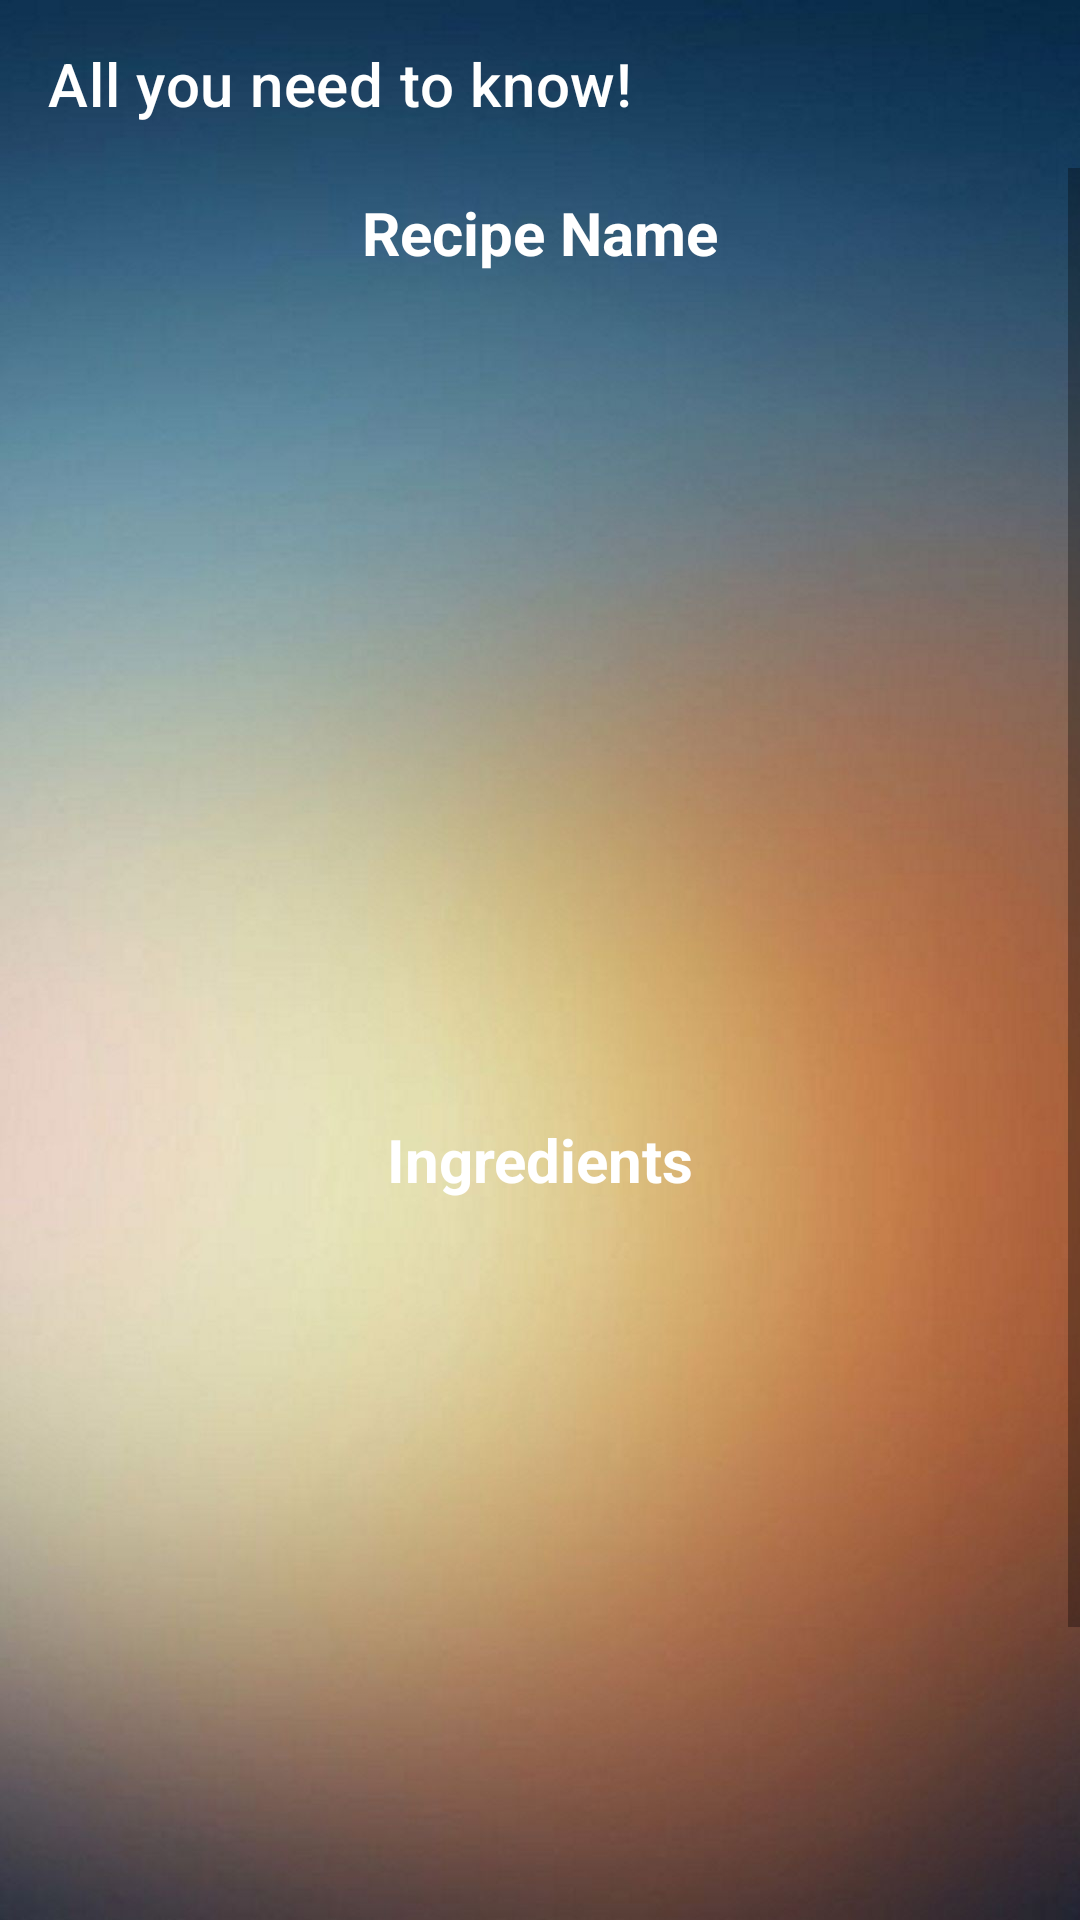

Layout XML and referenced resources for this Android screen:
<!-- AndroidManifest.xml: activity theme Theme.MyRecipeApp.CustomTheme -->
<!-- res/layout/activity_recipe_details.xml -->
<?xml version="1.0" encoding="utf-8"?>
<LinearLayout xmlns:android="http://schemas.android.com/apk/res/android"
    xmlns:tools="http://schemas.android.com/tools"
    android:layout_width="match_parent"
    android:layout_height="match_parent"
    xmlns:app="http://schemas.android.com/apk/res-auto"
    android:orientation="vertical"
    tools:context=".RecipeDetailsActivity"
    android:background="@drawable/wallpaper">
    <androidx.appcompat.widget.Toolbar
        app:title="All you need to know!"
        app:titleTextColor="@color/white"
        android:layout_width="match_parent"
        android:layout_height="?attr/actionBarSize"/>

    <ScrollView
        android:layout_width="match_parent"
        android:layout_height="match_parent">

        <LinearLayout
            android:layout_width="match_parent"
            android:layout_height="wrap_content"
            android:gravity="center"
            android:orientation="vertical">

            <TextView
                android:id="@+id/textView_meal_name"
                android:layout_width="match_parent"
                android:layout_height="wrap_content"
                android:gravity="center"
                android:padding="8dp"
                android:text="Recipe Name"
                android:textColor="@color/white"
                android:textSize="20sp"
                android:textStyle="bold" />

            <ImageView
                android:id="@+id/imageView_meal_image"
                android:layout_width="match_parent"
                android:layout_height="250dp"
                android:layout_margin="8dp"
                android:scaleType="centerCrop" />

            <TextView
                android:layout_width="match_parent"
                android:layout_height="wrap_content"
                android:gravity="center"
                android:padding="8dp"
                android:text="Ingredients"
                android:textColor="@color/white"
                android:textSize="20sp"
                android:textStyle="bold" />

            <ListView
                android:id="@+id/listView_details"
                android:layout_width="match_parent"
                android:layout_height="250dp" />

            <TextView
                android:id="@+id/textView_meal_method"
                android:layout_width="match_parent"
                android:layout_height="wrap_content"
                android:layout_margin="8dp"
                android:padding="8dp"
                android:text="Method"
                android:textColor="@color/white"
                android:textSize="20sp"
                android:textStyle="bold" />

            <TextView
                android:id="@+id/textView_method"
                android:layout_width="match_parent"
                android:layout_height="wrap_content"
                android:text="TextView"
                android:textSize="18sp"
                android:textStyle="normal"
                android:textColor="@color/black"
                android:layout_margin="8dp"/>
        </LinearLayout>
    </ScrollView>
</LinearLayout>
<!-- resources referenced by this layout -->
<resources>
  <color name="black">#FF000000</color>
  <color name="white">#FFFFFFFF</color>
  <!-- drawable wallpaper: jpg bitmap (drawable, 63252 bytes) -->
  <style name="Theme.MyRecipeApp.CustomTheme">
          <item name="android:windowIsTranslucent">true</item>
          <item name="android:windowCloseOnTouchOutside">true</item>
      </style>
</resources>
